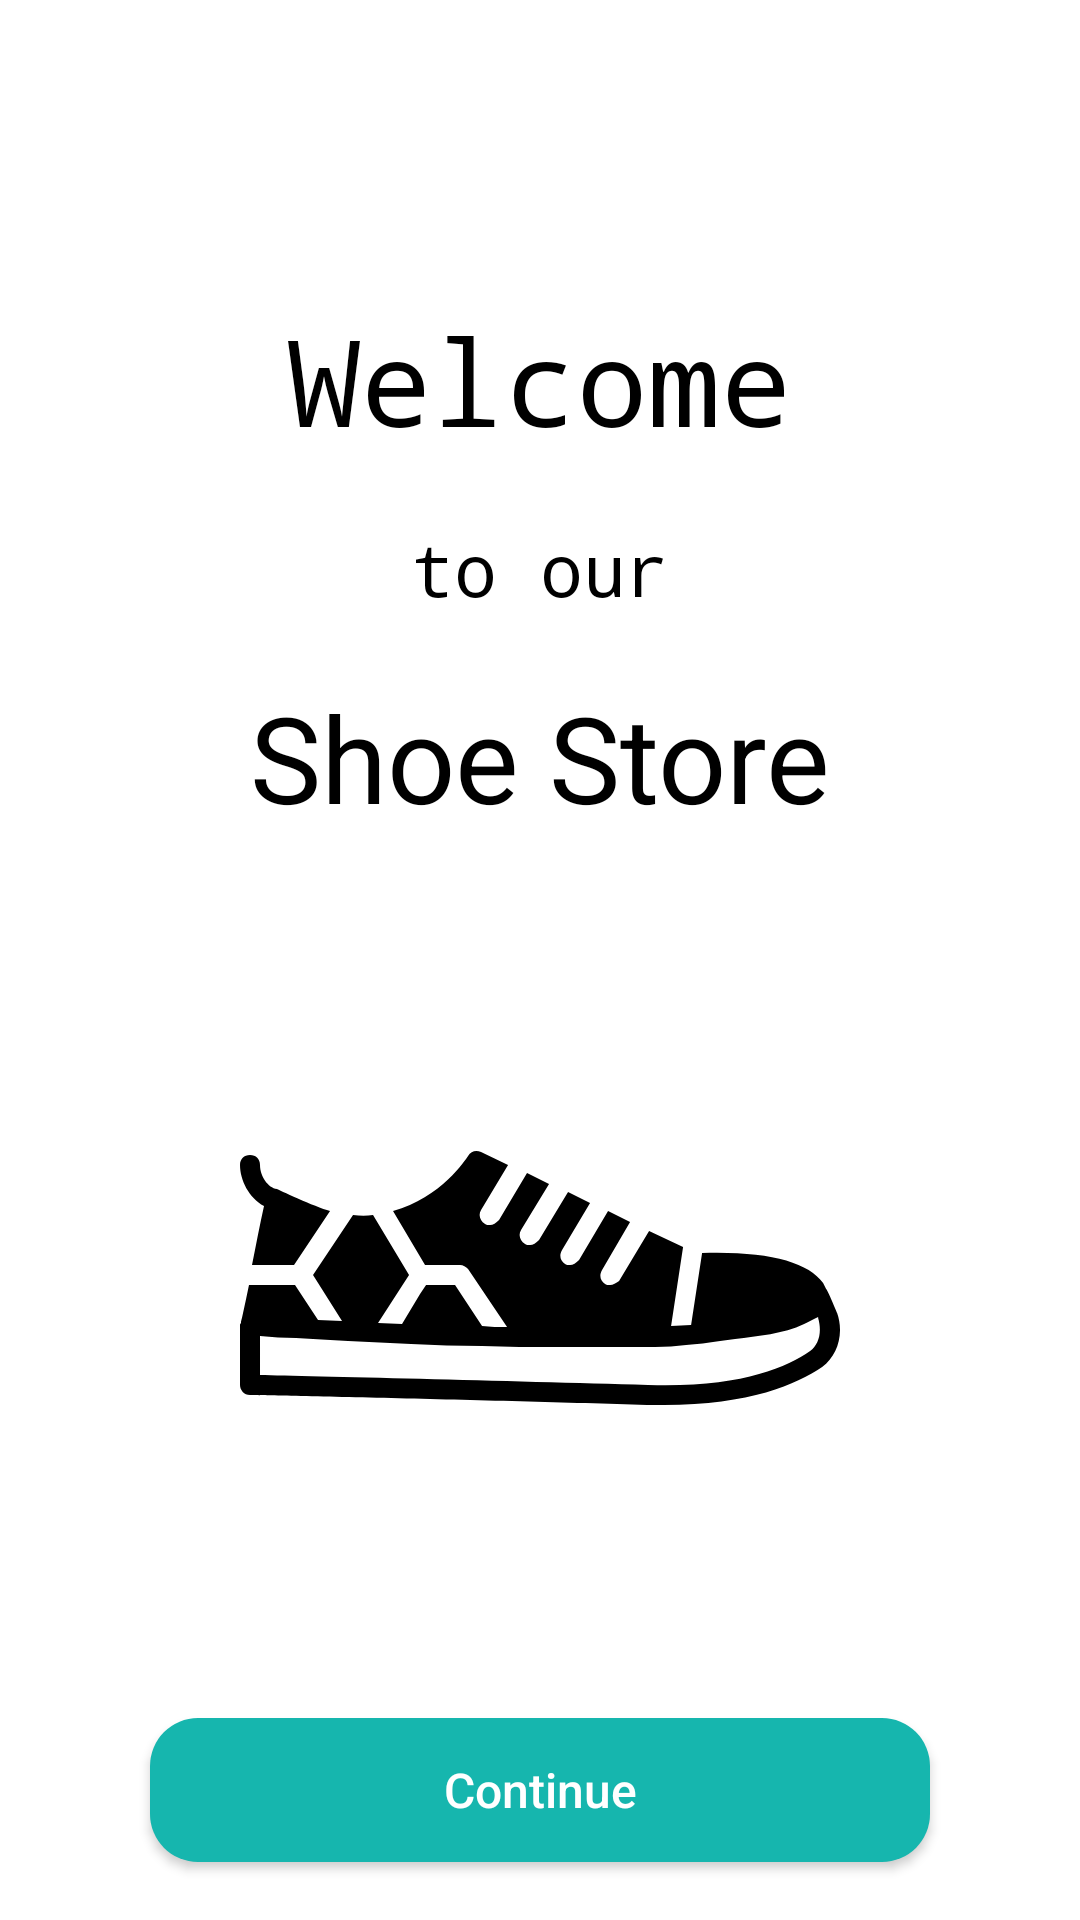

This screen was rendered from an Android layout file. Write that file and the resources it references.
<!-- AndroidManifest.xml: application theme Theme.ShoeApp -->
<!-- res/layout/fragment_welcome.xml -->
<?xml version="1.0" encoding="utf-8"?>
<layout xmlns:android="http://schemas.android.com/apk/res/android"
    xmlns:app="http://schemas.android.com/apk/res-auto"
    xmlns:tools="http://schemas.android.com/tools">

    <data>

    </data>

    <androidx.constraintlayout.widget.ConstraintLayout
        android:layout_width="match_parent"
        android:layout_height="match_parent">

        <androidx.constraintlayout.widget.Guideline
            android:id="@+id/guideline5"
            android:layout_width="wrap_content"
            android:layout_height="wrap_content"
            android:orientation="horizontal"
            app:layout_constraintGuide_percent="0.97" />

        <TextView
            android:id="@+id/tvWelcome"
            android:layout_width="wrap_content"
            android:layout_height="wrap_content"
            android:layout_marginTop="100dp"
            android:layout_marginBottom="20dp"
            android:fontFamily="monospace"
            android:text="@string/welcome"
            android:textColor="@color/black"
            android:textSize="40sp"
            app:layout_constraintEnd_toEndOf="parent"
            app:layout_constraintStart_toStartOf="parent"
            app:layout_constraintTop_toTopOf="parent" />

        <TextView
            android:id="@+id/tvWelcome2"
            android:layout_width="wrap_content"
            android:layout_height="wrap_content"
            android:layout_marginTop="20dp"
            android:layout_marginBottom="20dp"
            android:fontFamily="monospace"
            android:text="@string/to_our"
            android:textColor="@color/black"
            android:textSize="24sp"
            app:layout_constraintEnd_toEndOf="parent"
            app:layout_constraintStart_toStartOf="parent"
            app:layout_constraintTop_toBottomOf="@+id/tvWelcome" />

        <TextView
            android:id="@+id/textView2"
            android:layout_width="wrap_content"
            android:layout_height="wrap_content"
            android:layout_marginTop="20dp"
            android:text="@string/shoe_store"
            android:textColor="@color/black"
            android:textSize="40sp"
            app:layout_constraintEnd_toEndOf="parent"
            app:layout_constraintStart_toStartOf="parent"
            app:layout_constraintTop_toBottomOf="@+id/tvWelcome2" />

        <ImageView
            android:id="@+id/image_shoe"
            android:layout_width="0dp"
            android:layout_height="200dp"
            android:importantForAccessibility="no"
            android:src="@drawable/shoes"
            app:layout_constraintBottom_toTopOf="@+id/btnContinue"
            app:layout_constraintEnd_toEndOf="parent"
            app:layout_constraintStart_toStartOf="parent"
            app:layout_constraintTop_toBottomOf="@+id/textView2" />

        <androidx.appcompat.widget.AppCompatButton
            android:id="@+id/btnContinue"
            style="@style/button_style"
            android:layout_width="0dp"
            android:layout_height="wrap_content"
            android:layout_marginStart="50dp"
            android:layout_marginEnd="50dp"
            android:text="@string/continue_"
            app:layout_constraintBottom_toTopOf="@+id/guideline5"
            app:layout_constraintEnd_toEndOf="parent"
            app:layout_constraintStart_toStartOf="parent" />

    </androidx.constraintlayout.widget.ConstraintLayout>
</layout>
<!-- resources referenced by this layout -->
<resources>
  <color name="black">#FF000000</color>
  <!-- drawable shoes: vector/xml drawable (drawable, 2452 chars, omitted) -->
  <string name="continue_">Continue</string>
  <string name="shoe_store">Shoe Store</string>
  <string name="to_our">to our</string>
  <string name="welcome">Welcome</string>
  <style name="button_style">
          <item name="android:textColor">@color/white</item>
          <item name="android:textAllCaps">false</item>
          <item name="android:background">@drawable/button_background</item>
          <item name="android:textSize">16sp</item>
      </style>
  <style name="Theme.ShoeApp" parent="Theme.MaterialComponents.Light.NoActionBar">
          
          <item name="colorPrimary">@color/black</item>
          <item name="colorPrimaryVariant">@color/black</item>
          <item name="colorOnPrimary">@color/white</item>
          
          <item name="colorSecondary">@color/teal_200</item>
          <item name="colorSecondaryVariant">@color/teal_700</item>
          <item name="colorOnSecondary">@color/black</item>
          
          <item name="android:statusBarColor">?attr/colorPrimaryVariant</item>
          
      </style>
  <color name="white">#FFFFFFFF</color>
  <!-- drawable button_background (drawable) -->
  <?xml version="1.0" encoding="utf-8"?>
  <shape xmlns:android="http://schemas.android.com/apk/res/android">
      <solid android:color="@color/button_color"/>
      <corners android:radius="16dp"/>
  </shape>
  <color name="teal_200">#FF03DAC5</color>
  <color name="teal_700">#FF018786</color>
  <color name="button_color">#16b6ae</color>
</resources>
